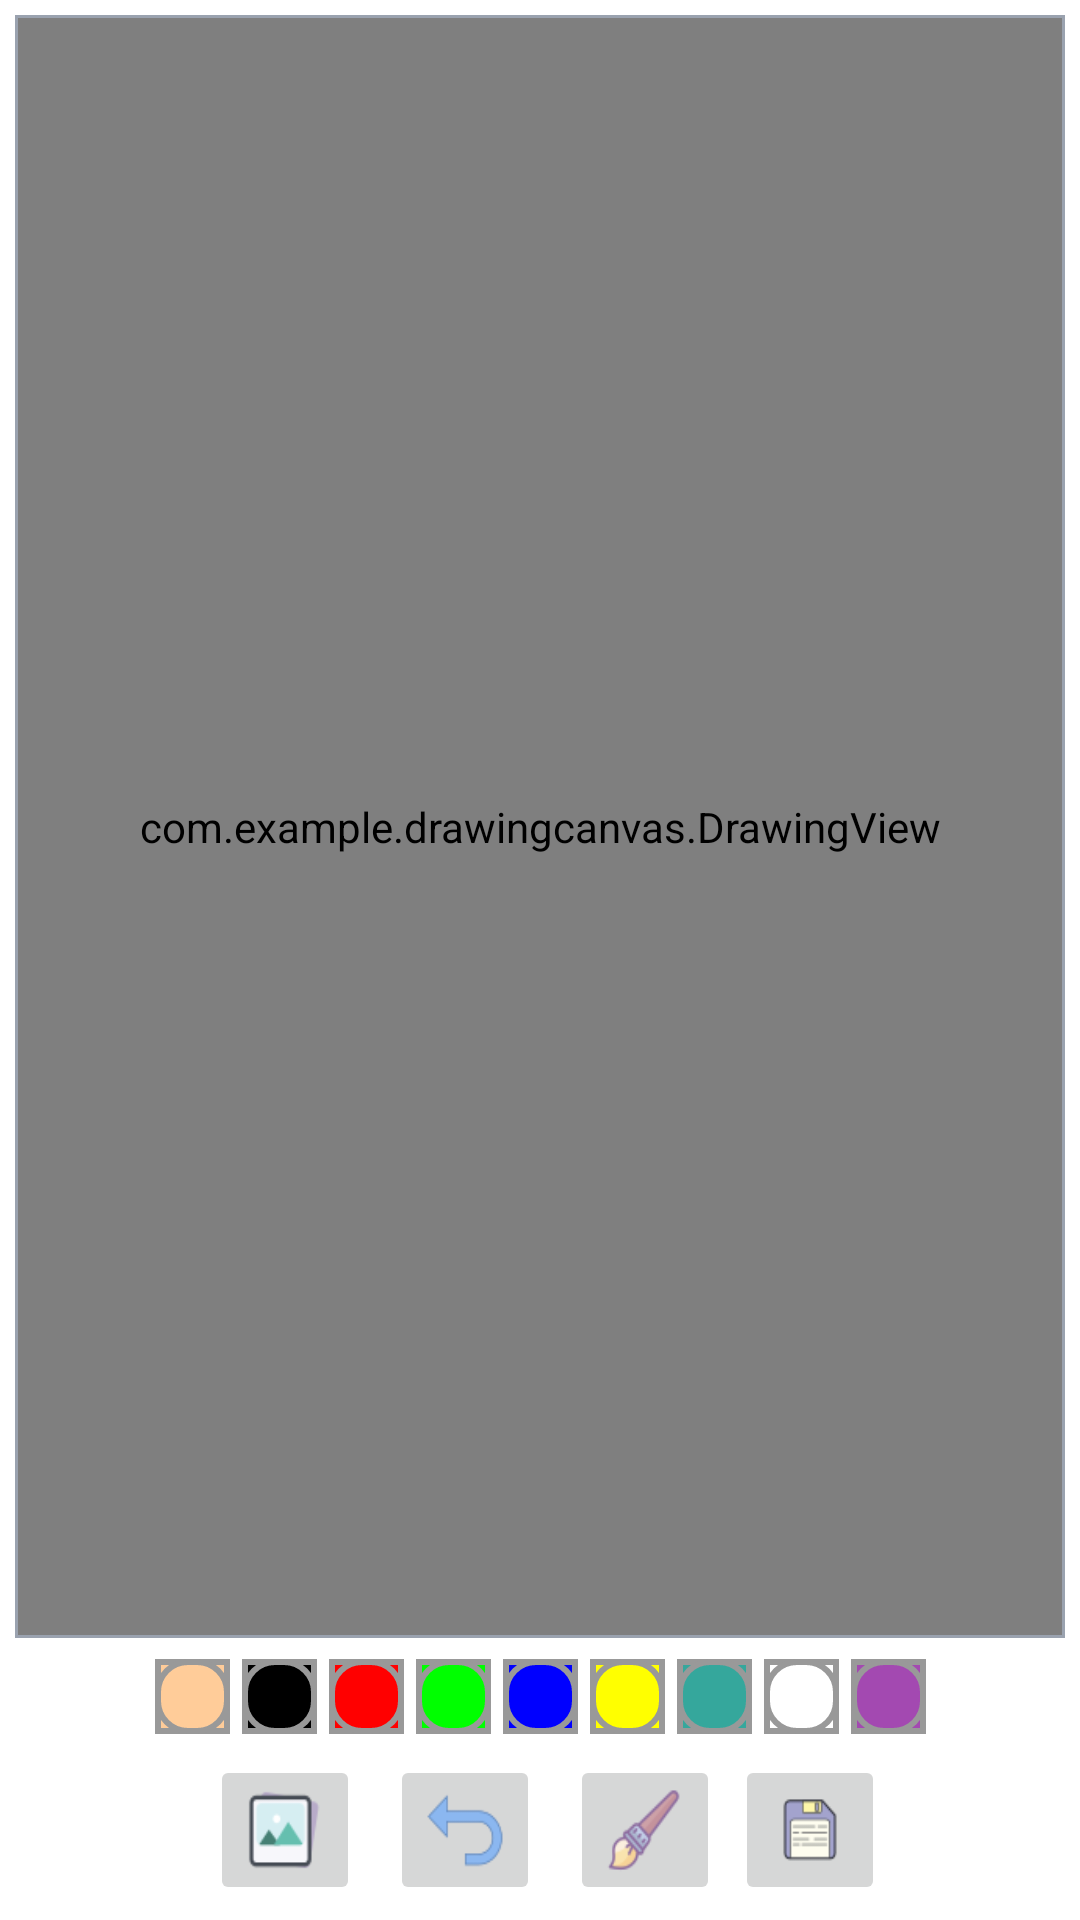

Here is an Android app screen rendered from its layout file. Give the layout XML and the strings, colors and styles it references.
<!-- AndroidManifest.xml: application theme Theme.DrawingCanvas -->
<!-- res/layout/activity_main.xml -->
<?xml version="1.0" encoding="utf-8"?>
<androidx.constraintlayout.widget.ConstraintLayout xmlns:android="http://schemas.android.com/apk/res/android"
    xmlns:app="http://schemas.android.com/apk/res-auto"
    xmlns:tools="http://schemas.android.com/tools"
    android:layout_width="match_parent"
    android:layout_height="match_parent"
    tools:context=".MainActivity">

    <FrameLayout
        android:id="@+id/fl_drawing_view_container"
        android:layout_width="0dp"
        android:layout_height="0dp"
        android:layout_margin="5dp"
        android:padding="1dp"
        android:background="@drawable/background_drawing_view_layout"
        app:layout_constraintLeft_toLeftOf="parent"
        app:layout_constraintRight_toRightOf="parent"
        app:layout_constraintTop_toTopOf="parent"
        app:layout_constraintBottom_toTopOf="@id/ll_paint_colors">

        <ImageView
            android:id="@+id/iv_background"
            android:layout_width="match_parent"
            android:layout_height="match_parent"
            android:scaleType="centerCrop"
            />

        <com.example.drawingcanvas.DrawingView
            android:id="@+id/drawing_view"
            android:layout_width="match_parent"
            android:layout_height="match_parent"
            android:background="#80FFFFFF" />

    </FrameLayout>



    <LinearLayout
        android:id="@+id/ll_paint_colors"
        android:layout_width="wrap_content"
        android:layout_height="wrap_content"
        android:orientation="horizontal"
        app:layout_constraintBottom_toTopOf="@id/ll_paint_tools"
        app:layout_constraintStart_toStartOf="parent"
        app:layout_constraintEnd_toEndOf="parent"
        app:layout_constraintTop_toBottomOf="@+id/fl_drawing_view_container">

        <ImageButton
            android:layout_width="25dp"
            android:layout_height="25dp"
            android:layout_margin="2dp"
            android:background="@color/skin"
            android:contentDescription="image"
            android:onClick="paintClicked"
            android:src="@drawable/pallet_normal"
            android:tag="@color/skin" />

        <ImageButton
            android:layout_width="25dp"
            android:layout_height="25dp"
            android:layout_margin="2dp"
            android:background="@color/black"
            android:contentDescription="image"
            android:onClick="paintClicked"
            android:src="@drawable/pallet_normal"
            android:tag="@color/black" />

        <ImageButton
            android:layout_width="25dp"
            android:layout_height="25dp"
            android:layout_margin="2dp"
            android:background="@color/red"
            android:contentDescription="image"
            android:onClick="paintClicked"
            android:src="@drawable/pallet_normal"
            android:tag="@color/red" />

        <ImageButton
            android:layout_width="25dp"
            android:layout_height="25dp"
            android:layout_margin="2dp"
            android:background="@color/green"
            android:contentDescription="image"
            android:onClick="paintClicked"
            android:src="@drawable/pallet_normal"
            android:tag="@color/green" />

        <ImageButton
            android:layout_width="25dp"
            android:layout_height="25dp"
            android:layout_margin="2dp"
            android:background="@color/blue"
            android:contentDescription="image"
            android:onClick="paintClicked"
            android:src="@drawable/pallet_normal"
            android:tag="@color/blue" />

        <ImageButton
            android:layout_width="25dp"
            android:layout_height="25dp"
            android:layout_margin="2dp"
            android:background="@color/yellow"
            android:contentDescription="image"
            android:onClick="paintClicked"
            android:src="@drawable/pallet_normal"
            android:tag="@color/yellow" />

        <ImageButton
            android:layout_width="25dp"
            android:layout_height="25dp"
            android:layout_margin="2dp"
            android:background="@color/lollipop"
            android:contentDescription="image"
            android:onClick="paintClicked"
            android:src="@drawable/pallet_normal"
            android:tag="@color/lollipop" />

        <ImageButton
            android:layout_width="25dp"
            android:layout_height="25dp"
            android:layout_margin="2dp"
            android:background="@color/white"
            android:contentDescription="image"
            android:onClick="paintClicked"
            android:src="@drawable/pallet_normal"
            android:tag="@color/white" />

        <ImageButton
            android:layout_width="25dp"
            android:layout_height="25dp"
            android:layout_margin="2dp"
            android:background="@color/random"
            android:contentDescription="image"
            android:onClick="paintClicked"
            android:src="@drawable/pallet_normal"
            android:tag="@color/random" />

    </LinearLayout>

    <LinearLayout
        android:id="@+id/ll_paint_tools"
        android:layout_width="match_parent"
        android:layout_height="wrap_content"
        android:orientation="horizontal"
        android:gravity="center"
        app:layout_constraintTop_toBottomOf="@id/ll_paint_colors"
        app:layout_constraintBottom_toBottomOf="parent"
        app:layout_constraintStart_toStartOf="parent"
        app:layout_constraintEnd_toEndOf="parent">

        <ImageButton
            android:id="@+id/ib_gallery"
            android:layout_width="50dp"
            android:layout_height="50dp"
            android:layout_margin="5dp"
            android:contentDescription="image"
            android:scaleType="fitXY"
            android:src="@drawable/ic_gallery"/>

        <ImageButton
            android:id="@+id/ib_undo"
            android:layout_width="50dp"
            android:layout_height="50dp"
            android:layout_margin="5dp"
            android:contentDescription="image"
            android:scaleType="fitXY"
            android:src="@drawable/ic_undo"/>


        <ImageButton
            android:id="@+id/ib_brush"
            android:layout_width="50dp"
            android:layout_height="50dp"
            android:layout_margin="5dp"
            android:contentDescription="image"
            android:scaleType="fitXY"
            android:src="@drawable/ic_brush"/>

        <ImageButton
            android:id="@+id/ib_save"
            android:layout_width="50dp"
            android:layout_height="50dp"
            android:contentDescription="image"
            android:scaleType="fitXY"
            android:src="@drawable/ic_save" />

    </LinearLayout>




</androidx.constraintlayout.widget.ConstraintLayout>
<!-- resources referenced by this layout -->
<resources>
  <color name="black">#FF000000</color>
  <color name="blue">#0000ff</color>
  <color name="green">#00ff00</color>
  <color name="lollipop"> #35a79c</color>
  <color name="random">#A349B1</color>
  <color name="red">#ff0000</color>
  <color name="skin">#ffcc99</color>
  <color name="white">#FFFFFFFF</color>
  <color name="yellow">#ffff00</color>
  <!-- drawable background_drawing_view_layout (drawable) -->
  <?xml version="1.0" encoding="utf-8"?>
  <shape xmlns:android="http://schemas.android.com/apk/res/android"
      android:shape="rectangle">
  
      <solid android:color="#ffffff" />
      <stroke android:width="1dp"
          android:color="#9aa2af"/>
  
  </shape>
  <!-- drawable ic_brush: png bitmap (drawable, 2356 bytes) -->
  <!-- drawable ic_gallery: png bitmap (drawable, 1443 bytes) -->
  <!-- drawable ic_save: png bitmap (drawable, 984 bytes) -->
  <!-- drawable ic_undo: png bitmap (drawable, 1421 bytes) -->
  <!-- drawable pallet_normal (drawable) -->
  <?xml version="1.0" encoding="utf-8"?>
  <layer-list xmlns:android="http://schemas.android.com/apk/res/android">
      <item>
          <shape android:shape="rectangle">
              <stroke
                  android:width="2dp"
                  android:color="#FF999999" />
  
              <solid android:color="#00000000" />
  
              <padding
                  android:bottom="0dp"
                  android:left="0dp"
                  android:right="0dp"
                  android:top="0dp" />
          </shape>
      </item>
  
      <item>
          <shape>
              <stroke
                  android:width="2dp"
                  android:color="#FF999999" />
              <solid android:color="#00000000" />
              <corners android:radius="10dp" />
          </shape>
      </item>
  </layer-list>
  <style name="Theme.DrawingCanvas" parent="Theme.MaterialComponents.DayNight.NoActionBar">
          
          <item name="colorPrimary">@color/purple_500</item>
          <item name="colorPrimaryVariant">@color/purple_700</item>
          <item name="colorOnPrimary">@color/white</item>
          
          <item name="colorSecondary">@color/teal_200</item>
          <item name="colorSecondaryVariant">@color/teal_700</item>
          <item name="colorOnSecondary">@color/black</item>
          
          <item name="android:statusBarColor" tools:targetApi="l">?attr/colorPrimaryVariant</item>
          
      </style>
  <color name="purple_500">#FF6200EE</color>
  <color name="purple_700">#FF3700B3</color>
  <color name="teal_200">#FF03DAC5</color>
  <color name="teal_700">#FF018786</color>
</resources>
